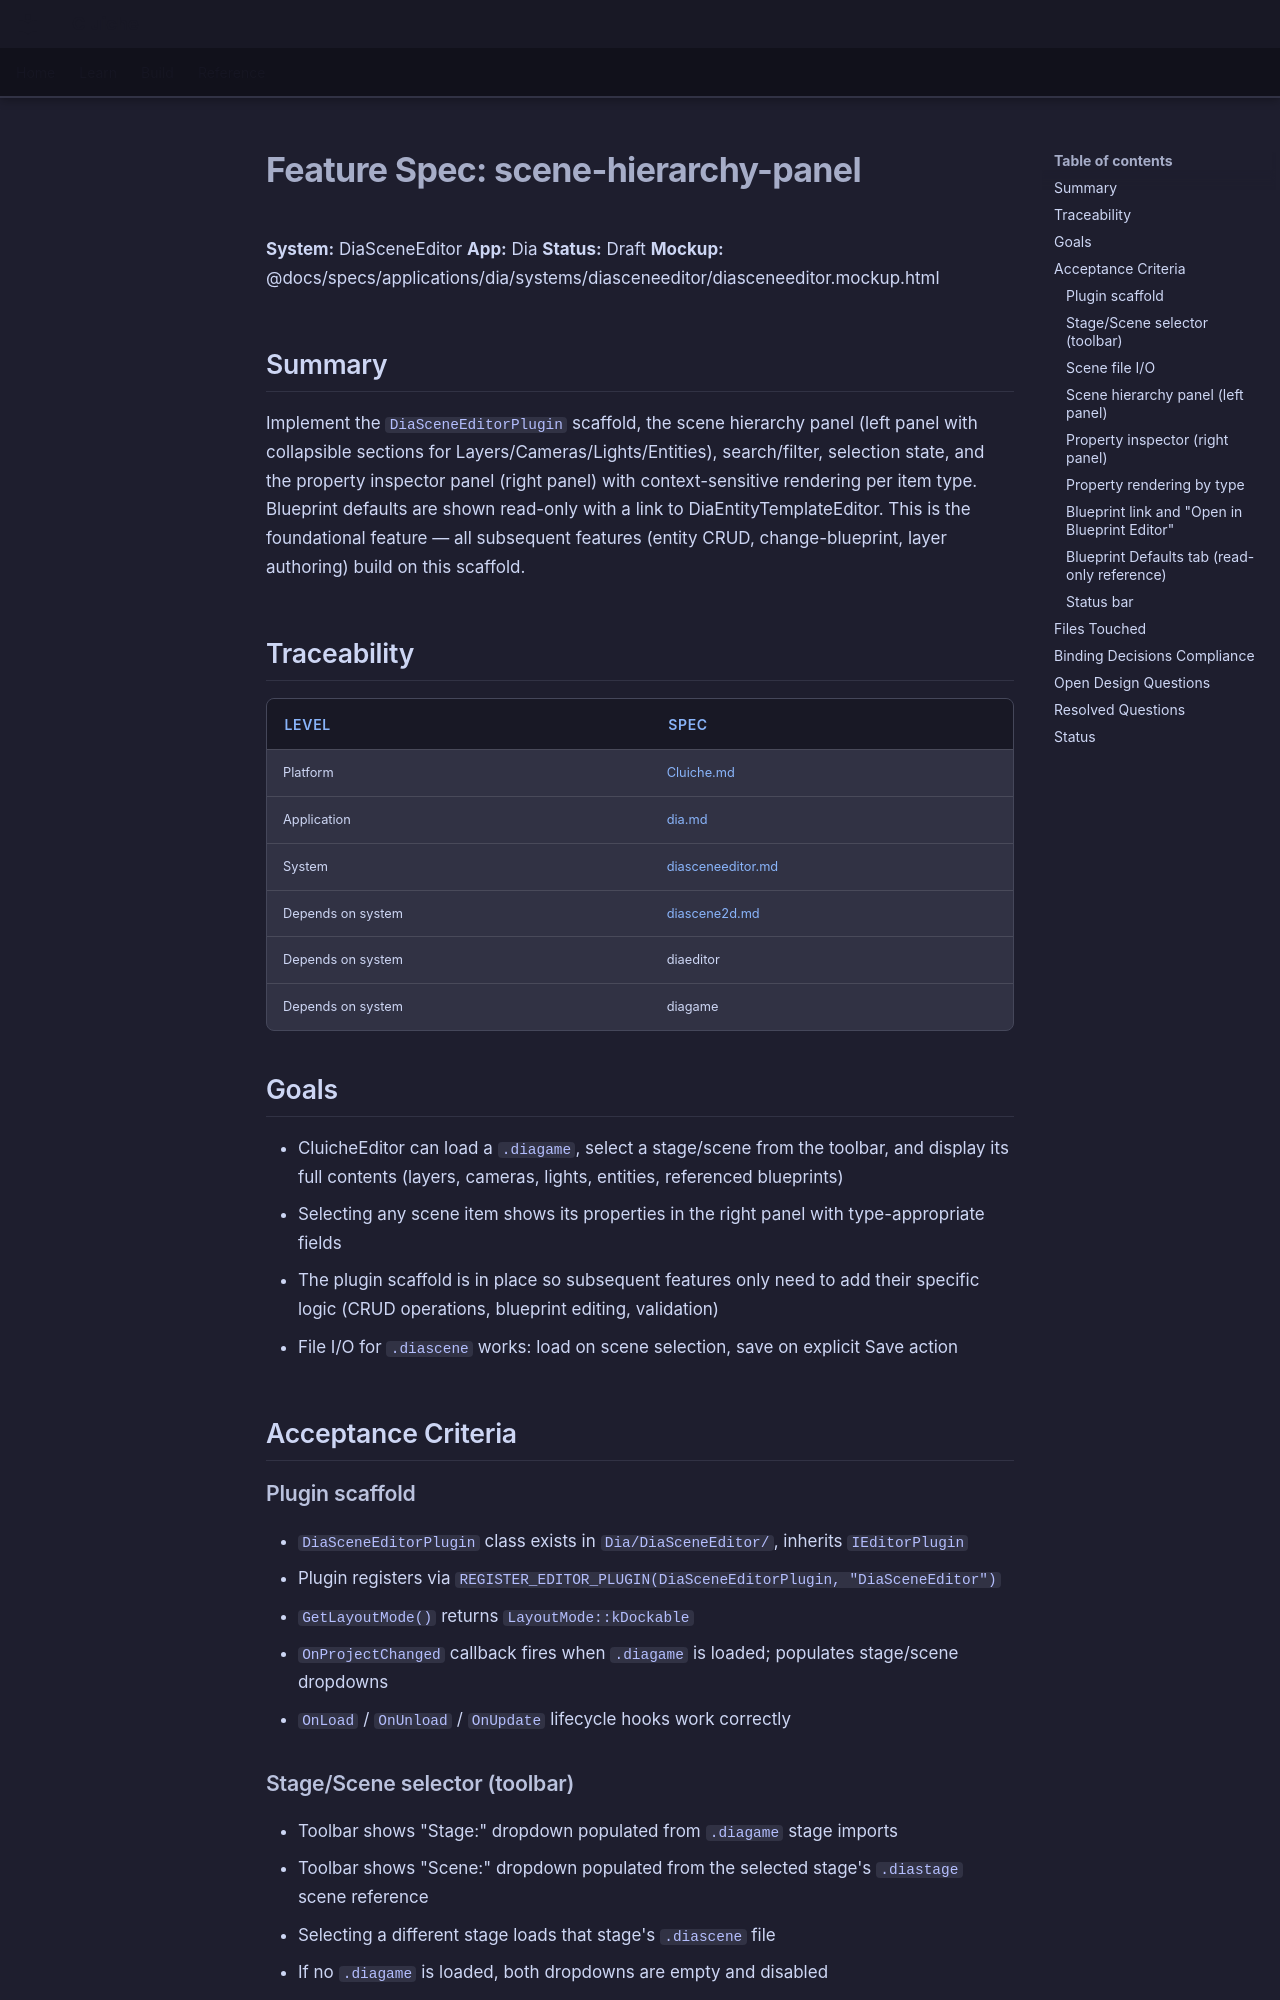

repository: LenihanConor/Cluiche · page: specs/applications/dia/systems/diasceneeditor/scene-hierarchy-panel/index.html · generator: mkdocs

# Feature Spec: scene-hierarchy-panel

**System:** DiaSceneEditor
**App:** Dia
**Status:** Draft
**Mockup:** @docs/specs/applications/dia/systems/diasceneeditor/diasceneeditor.mockup.html

## Summary

Implement the `DiaSceneEditorPlugin` scaffold, the scene hierarchy panel (left panel with collapsible sections for Layers/Cameras/Lights/Entities), search/filter, selection state, and the property inspector panel (right panel) with context-sensitive rendering per item type. Blueprint defaults are shown read-only with a link to DiaEntityTemplateEditor. This is the foundational feature — all subsequent features (entity CRUD, change-blueprint, layer authoring) build on this scaffold.

## Traceability

| Level | Spec |
|---|---|
| Platform | [Cluiche.md](../../../../platform/Cluiche.md) |
| Application | [dia.md](../../dia.md) |
| System | [diasceneeditor.md](diasceneeditor.md) |
| Depends on system | [diascene2d.md](../diascene2d/diascene2d.md) |
| Depends on system | diaeditor |
| Depends on system | diagame |

## Goals

- CluicheEditor can load a `.diagame`, select a stage/scene from the toolbar, and display its full contents (layers, cameras, lights, entities, referenced blueprints)
- Selecting any scene item shows its properties in the right panel with type-appropriate fields
- The plugin scaffold is in place so subsequent features only need to add their specific logic (CRUD operations, blueprint editing, validation)
- File I/O for `.diascene` works: load on scene selection, save on explicit Save action

## Acceptance Criteria

### Plugin scaffold
- `DiaSceneEditorPlugin` class exists in `Dia/DiaSceneEditor/`, inherits `IEditorPlugin`
- Plugin registers via `REGISTER_EDITOR_PLUGIN(DiaSceneEditorPlugin, "DiaSceneEditor")`
- `GetLayoutMode()` returns `LayoutMode::kDockable`
- `OnProjectChanged` callback fires when `.diagame` is loaded; populates stage/scene dropdowns
- `OnLoad` / `OnUnload` / `OnUpdate` lifecycle hooks work correctly

### Stage/Scene selector (toolbar)
- Toolbar shows "Stage:" dropdown populated from `.diagame` stage imports
- Toolbar shows "Scene:" dropdown populated from the selected stage's `.diastage` scene reference
- Selecting a different stage loads that stage's `.diascene` file
- If no `.diagame` is loaded, both dropdowns are empty and disabled

### Scene file I/O
- `SceneFileHandler` reads `.diascene` JSON into a `Scene2D` struct via JsonArchive
- `SceneFileHandler` writes the current `Scene2D` state back to the same file path on Save
- Title bar shows the loaded `.diascene` filename
- Dirty flag tracked: any property edit marks the scene dirty; Save clears it
- Title bar shows "* Unsaved" indicator when dirty
